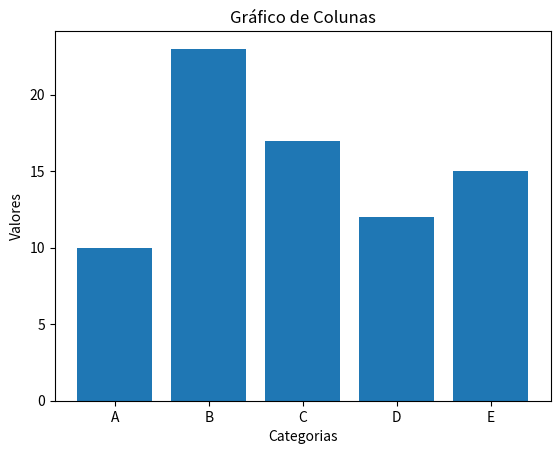

Write Python code to recreate this figure.
import matplotlib.pyplot as plt

categorias = ['A', 'B', 'C', 'D', 'E']
valores = [10, 23, 17, 12, 15]

plt.bar(categorias, valores)
plt.xlabel('Categorias')
plt.ylabel('Valores')
plt.title('Gráfico de Colunas')
plt.show()